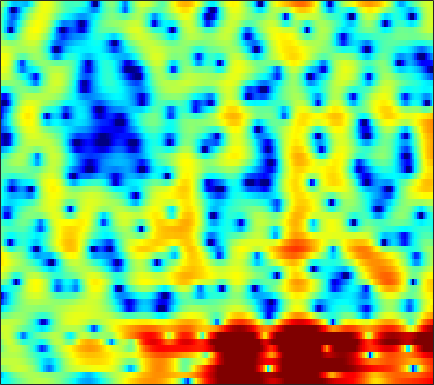

Source data for this figure (header and first rows):
-4.6616, -4.5363, -4.2234, -3.7681, -3.3451, -2.7329, -2.1109, -1.6341, -1.0236, -0.45705, 0.050455, 0.39112, 0.7972, 1.1324, 1.3412, 1.5577, 1.7092, 1.7765, 1.811, 1.7844, 1.6838, 1.5671, 1.3571, 1.0974
-6.858, -5.632, -4.259, -3.117, -2.376, -1.52, -0.796, -0.3308, 0.1967, 0.6211, 0.9513, 1.143, 1.323, 1.416, 1.438, 1.413, 1.334, 1.243, 1.094, 0.9251, 0.7493, 0.6212, 0.4573, 0.3111
-0.01772, 0.3991, 0.9288, 1.404, 1.72, 2.069, 2.333, 2.47, 2.563, 2.554, 2.438, 2.27, 1.934, 1.45, 0.9802, 0.2029, -0.7765, -1.669, -3.107, -4.845, -6.848, -8.333, -9.431, -8.672
1.89, 1.979, 2.095, 2.193, 2.244, 2.277, 2.259, 2.208, 2.069, 1.853, 1.557, 1.269, 0.8002, 0.231, -0.2713, -1.028, -1.883, -2.6, -3.634, -4.707, -5.698, -6.26, -6.553, -6.163
0.9749, 1.161, 1.399, 1.591, 1.688, 1.756, 1.743, 1.668, 1.479, 1.191, 0.8115, 0.4462, -0.109, -0.7339, -1.24, -1.932, -2.596, -3.047, -3.522, -3.793, -3.824, -3.691, -3.297, -2.72
-0.8195, 0.1537, 1.14, 1.804, 2.114, 2.313, 2.302, 2.166, 1.855, 1.405, 0.8478, 0.3587, -0.3942, -1.349, -2.232, -3.703, -5.636, -7.473, -10.28, -11.94, -10.19, -7.991, -5.27, -3.074
0.2545, 1.242, 2.163, 2.616, 2.663, 2.33, 1.609, 0.806, -0.5118, -1.905, -2.894, -3.158, -2.971, -2.627, -2.466, -2.534, -2.948, -3.42, -4.015, -4.161, -3.444, -2.469, -1.1, 0.1988
1.837, 2.33, 2.662, 2.587, 2.301, 1.498, 0.1482, -1.266, -3.802, -7.051, -9.299, -8.526, -6.107, -4.118, -3.068, -2.056, -1.425, -1.099, -0.7299, -0.3681, 0.04622, 0.4095, 0.9065, 1.39
2.482, 2.617, 2.69, 2.601, 2.419, 2.034, 1.501, 1.056, 0.3946, -0.2555, -0.8489, -1.208, -1.627, -2.033, -2.391, -2.98, -3.72, -4.322, -5.041, -5.376, -5.058, -4.415, -3.22, -1.945
1.866, 1.987, 2.111, 2.179, 2.184, 2.123, 1.977, 1.817, 1.539, 1.187, 0.7323, 0.3235, -0.3506, -1.199, -1.998, -3.365, -5.225, -7.1, -10.65, -15.45, -14.8, -10.88, -6.835, -4.029
-1.298, -0.9666, -0.5362, -0.1441, 0.1132, 0.4073, 0.629, 0.7345, 0.8026, 0.7877, 0.6711, 0.5196, 0.2215, -0.1716, -0.5312, -1.089, -1.686, -2.122, -2.6, -2.823, -2.725, -2.435, -1.824, -1.068
-5.899, -5.183, -4.246, -3.334, -2.701, -1.928, -1.25, -0.8145, -0.3286, 0.04936, 0.3287, 0.4736, 0.5853, 0.6127, 0.5873, 0.5149, 0.4131, 0.3307, 0.2362, 0.1827, 0.1892, 0.2334, 0.3465, 0.5106
-11.81, -10.23, -8.155, -6.309, -5.095, -3.7, -2.528, -1.767, -0.8931, -0.1778, 0.4107, 0.7716, 1.162, 1.443, 1.592, 1.709, 1.74, 1.72, 1.637, 1.496, 1.317, 1.168, 0.9672, 0.7713
-15.91, -12.46, -9.189, -6.827, -5.433, -3.899, -2.649, -1.829, -0.8411, 0.04683, 0.8473, 1.375, 1.984, 2.461, 2.724, 2.94, 2.994, 2.929, 2.705, 2.32, 1.79, 1.304, 0.5623, -0.2344
-5.769, -5.248, -4.58, -4.065, -3.816, -3.582, -3.272, -2.872, -2.017, -0.8308, 0.4599, 1.381, 2.441, 3.266, 3.714, 4.081, 4.186, 4.083, 3.704, 3.038, 2.04, 1.047, -0.6756, -2.94
0.1939, -0.1302, -0.8414, -2.008, -3.333, -6.141, -11.21, -17.72, -11.81, -5.472, -1.814, 0.07895, 1.887, 3.11, 3.721, 4.202, 4.347, 4.253, 3.864, 3.175, 2.175, 1.199, -0.432, -2.503
2.763, 2.317, 1.544, 0.5399, -0.3505, -1.644, -2.776, -3.197, -2.941, -1.912, -0.664, 0.1923, 1.117, 1.76, 2.061, 2.23, 2.147, 1.942, 1.488, 0.8629, 0.1247, -0.4794, -1.29, -2.035
4.225, 3.853, 3.298, 2.703, 2.258, 1.688, 1.197, 0.9203, 0.6837, 0.5745, 0.5298, 0.5113, 0.445, 0.2932, 0.1103, -0.2571, -0.777, -1.254, -2.047, -2.971, -4.027, -4.809, -5.686, -6.066
5.199, 4.796, 4.232, 3.66, 3.243, 2.719, 2.227, 1.869, 1.413, 0.9378, 0.4243, 0.003174, -0.6176, -1.308, -1.868, -2.646, -3.454, -4.12, -5.11, -6.412, -8.296, -10.4, -15.14, -24.93
5.187, 4.558, 3.72, 2.949, 2.437, 1.896, 1.482, 1.199, 0.7935, 0.2723, -0.4282, -1.128, -2.303, -3.758, -4.986, -6.535, -7.521, -7.744, -7.469, -7.105, -6.925, -6.975, -7.045, -6.624
2.914, 1.592, -0.4017, -2.306, -3.234, -3.399, -2.69, -2.063, -1.493, -1.342, -1.698, -2.326, -3.737, -5.994, -8.529, -14.18, -25.07, -16.95, -10.29, -6.765, -4.456, -3.143, -1.694, -0.3935
-0.6069, -2.467, -5.926, -11.34, -16.49, -12.62, -7.896, -5.775, -4.054, -3.194, -2.961, -3.105, -3.653, -4.497, -5.211, -6.035, -6.347, -6.145, -5.27, -4.019, -2.64, -1.608, -0.2651, 1.009
-1.115, -1.887, -2.966, -3.876, -4.274, -4.368, -3.999, -3.615, -3.131, -2.818, -2.725, -2.812, -3.11, -3.574, -3.988, -4.527, -4.954, -5.059, -4.872, -4.206, -3.161, -2.193, -0.8077, 0.5513
-0.8891, -1.209, -1.614, -1.905, -2.005, -2, -1.87, -1.722, -1.55, -1.456, -1.51, -1.688, -2.147, -2.906, -3.706, -5.155, -7.131, -8.937, -11, -10.15, -7.01, -4.66, -2.058, 0.006904
-2.237, -2.832, -3.405, -3.582, -3.409, -2.855, -2.168, -1.645, -1.05, -0.6255, -0.4227, -0.4334, -0.7026, -1.287, -1.973, -3.294, -5.2, -6.996, -9.025, -8.264, -5.315, -3.103, -0.702, 1.113
-6.376, -8.921, -13.34, -14.4, -11.3, -7.573, -4.95, -3.526, -2.118, -1.129, -0.469, -0.1398, 0.1036, 0.1629, 0.101, -0.06693, -0.254, -0.3291, -0.2475, 0.128, 0.7968, 1.395, 2.189, 2.851
-6.191, -7.874, -9.866, -10.35, -9.417, -7.499, -5.729, -4.595, -3.38, -2.443, -1.709, -1.266, -0.7681, -0.3498, -0.05566, 0.3355, 0.7599, 1.097, 1.565, 2.062, 2.554, 2.881, 3.232, 3.421
-3.851, -4.52, -5.268, -5.721, -5.857, -5.747, -5.429, -5.125, -4.682, -4.279, -3.916, -3.675, -3.337, -2.893, -2.441, -1.674, -0.771, -0.05191, 0.9077, 1.786, 2.525, 2.975, 3.407, 3.631
-3.111, -3.91, -5.043, -6.094, -6.762, -7.315, -7.382, -7.252, -6.996, -6.897, -7.12, -7.549, -8.37, -8.893, -8.49, -6.651, -4.234, -2.501, -0.5036, 1.091, 2.317, 3.025, 3.701, 4.103
-3.031, -4.357, -6.716, -10.06, -13.32, -16.87, -14.21, -11.62, -9.4, -8.359, -8.439, -9.225, -11.62, -16.32, -17.66, -10.96, -5.938, -3.288, -0.6494, 1.282, 2.688, 3.47, 4.199, 4.605
-2.246, -3.266, -5.033, -7.283, -8.997, -10.36, -9.605, -8.353, -6.801, -5.746, -5.152, -4.96, -4.84, -4.585, -4.11, -3.025, -1.622, -0.5059, 0.8936, 2.095, 3.066, 3.618, 4.114, 4.324
-1.42, -1.684, -2.131, -2.596, -2.874, -3.079, -3.038, -2.876, -2.566, -2.255, -1.971, -1.799, -1.585, -1.326, -1.073, -0.6463, -0.07711, 0.4124, 1.092, 1.772, 2.383, 2.746, 3.065, 3.155
-1.224, -0.9905, -0.768, -0.5823, -0.4824, -0.3456, -0.2248, -0.1444, -0.08, -0.07348, -0.1593, -0.2839, -0.5212, -0.8254, -1.063, -1.299, -1.326, -1.143, -0.6143, 0.1318, 0.9066, 1.422, 1.947, 2.209
-1.633, -1.074, -0.4244, 0.1283, 0.4741, 0.8766, 1.171, 1.319, 1.396, 1.307, 0.9835, 0.5767, -0.2725, -1.545, -2.845, -5.024, -7.232, -7.636, -5.687, -3.05, -0.9075, 0.3105, 1.444, 2.095
-3.654, -2.921, -2.009, -1.189, -0.5795, 0.1487, 0.7941, 1.186, 1.558, 1.694, 1.559, 1.221, 0.4024, -0.9406, -2.384, -5.084, -8.394, -9.239, -6.321, -3.031, -0.6571, 0.6143, 1.755, 2.404
-8.079, -7.524, -6.713, -5.644, -4.69, -3.301, -1.936, -1.006, 0.02126, 0.7676, 1.227, 1.371, 1.327, 1.035, 0.7065, 0.2409, -0.05962, -0.07635, 0.2311, 0.7864, 1.404, 1.799, 2.168, 2.308
-13.79, -14.92, -16.58, -15.33, -12.45, -8.584, -5.498, -3.665, -1.742, -0.2842, 0.762, 1.339, 1.859, 2.151, 2.255, 2.303, 2.305, 2.299, 2.284, 2.279, 2.26, 2.206, 2.067, 1.797
-14.17, -15.41, -17.04, -15.83, -12.96, -9.033, -5.811, -3.87, -1.775, -0.1535, 1.074, 1.776, 2.441, 2.854, 3.023, 3.086, 2.989, 2.845, 2.584, 2.27, 1.915, 1.638, 1.238, 0.7971
-10.4, -9.969, -9.111, -7.825, -6.606, -4.771, -2.932, -1.623, -0.05469, 1.254, 2.285, 2.861, 3.387, 3.635, 3.648, 3.44, 2.995, 2.529, 1.788, 0.9685, 0.181, -0.3249, -0.8527, -1.225
-9.895, -8.656, -6.921, -5.174, -3.866, -2.188, -0.6022, 0.494, 1.803, 2.896, 3.732, 4.17, 4.509, 4.523, 4.303, 3.696, 2.699, 1.657, -0.1537, -2.393, -4.704, -5.929, -6.118, -5.343
-12.9, -10.35, -7.639, -5.295, -3.73, -1.81, -0.08224, 1.082, 2.428, 3.513, 4.324, 4.742, 5.019, 4.953, 4.661, 3.905, 2.667, 1.346, -1.131, -4.773, -10.6, -16.14, -12.46, -8.247
-13.24, -11.91, -9.885, -7.708, -5.952, -3.667, -1.594, -0.215, 1.341, 2.577, 3.493, 3.984, 4.354, 4.427, 4.285, 3.818, 3.038, 2.258, 0.9975, -0.4393, -1.786, -2.567, -3.124, -3.331
-15.8, -17.96, -18.3, -13.67, -10.16, -6.49, -3.659, -1.992, -0.2355, 1.104, 2.075, 2.593, 3.049, 3.264, 3.284, 3.154, 2.864, 2.567, 2.099, 1.588, 1.082, 0.728, 0.2752, -0.1629
-11.71, -13.04, -13.14, -10.72, -8.375, -5.605, -3.421, -2.122, -0.7597, 0.2299, 0.927, 1.273, 1.569, 1.703, 1.732, 1.728, 1.71, 1.7, 1.694, 1.703, 1.694, 1.673, 1.597, 1.452
-3.988, -4.049, -3.864, -3.352, -2.808, -2.021, -1.283, -0.8178, -0.3469, -0.08563, -0.02774, -0.1039, -0.3557, -0.7068, -0.9618, -1.189, -1.137, -0.883, -0.3217, 0.3567, 1.021, 1.447, 1.898, 2.178
0.4165, 0.4191, 0.4105, 0.4134, 0.3849, 0.3073, 0.1596, -0.01122, -0.3465, -0.804, -1.446, -2.071, -3.201, -4.753, -6.242, -8.364, -9.004, -7.617, -4.845, -2.422, -0.5496, 0.5143, 1.569, 2.273
2.543, 2.508, 2.314, 1.93, 1.522, 0.8167, -0.06254, -0.8111, -1.864, -2.868, -3.764, -4.434, -5.456, -6.999, -8.731, -11.95, -13.43, -10.63, -6.436, -3.36, -1.184, 0.01994, 1.181, 1.958
3.629, 3.581, 3.255, 2.588, 1.858, 0.515, -1.342, -3.117, -5.957, -8.697, -9.301, -8.299, -6.743, -5.662, -5.13, -4.572, -3.893, -3.206, -2.114, -1, -0.0504, 0.5249, 1.088, 1.448
4.287, 4.274, 3.96, 3.299, 2.545, 1.122, -0.8891, -2.907, -6.54, -11.01, -11.2, -8.419, -5.322, -3.277, -2.202, -1.187, -0.4624, -0.06769, 0.2998, 0.5005, 0.5019, 0.378, 0.07054, -0.3393
3.895, 3.921, 3.733, 3.321, 2.862, 2.069, 1.12, 0.3489, -0.6184, -1.298, -1.477, -1.274, -0.7451, -0.1232, 0.2872, 0.6902, 0.8901, 0.8837, 0.6476, 0.1146, -0.7461, -1.648, -3.23, -5.251
2.787, 2.774, 2.642, 2.402, 2.181, 1.875, 1.573, 1.375, 1.183, 1.098, 1.126, 1.213, 1.371, 1.527, 1.592, 1.581, 1.38, 1.086, 0.4539, -0.5122, -1.877, -3.221, -5.598, -8.916
1.605, 1.367, 1.009, 0.6748, 0.4991, 0.4094, 0.4951, 0.6656, 0.9835, 1.36, 1.743, 2.005, 2.303, 2.494, 2.556, 2.487, 2.221, 1.872, 1.182, 0.2213, -1.048, -2.2, -3.967, -5.918
0.2392, -0.6191, -1.898, -3.058, -3.589, -3.564, -2.74, -1.851, -0.599, 0.5597, 1.559, 2.185, 2.855, 3.324, 3.545, 3.643, 3.524, 3.275, 2.727, 1.92, 0.8529, -0.1233, -1.634, -3.371
-1.241, -3.03, -6.331, -11.62, -18.69, -16.31, -9.16, -6.056, -3.16, -1.027, 0.6193, 1.622, 2.685, 3.484, 3.907, 4.265, 4.374, 4.293, 3.96, 3.355, 2.477, 1.627, 0.2025, -1.595
-1.525, -3.151, -5.615, -8.031, -9.34, -9.581, -8.22, -6.758, -4.707, -2.759, -1.038, 0.1012, 1.388, 2.432, 3.051, 3.672, 4.041, 4.161, 4.097, 3.783, 3.2, 2.583, 1.509, 0.133
-1.114, -2.58, -4.764, -7.1, -8.764, -10.31, -10.34, -9.301, -7.212, -5.082, -3.157, -1.901, -0.4336, 0.8003, 1.607, 2.48, 3.15, 3.5, 3.761, 3.783, 3.558, 3.231, 2.602, 1.774
-0.2686, -1.765, -4.243, -7.584, -11.12, -19.47, -21.62, -14.53, -9.802, -7.026, -5.108, -3.973, -2.592, -1.281, -0.3135, 0.9103, 1.987, 2.646, 3.298, 3.663, 3.759, 3.663, 3.333, 2.809
1.423, 0.3645, -1.247, -3.042, -4.393, -5.841, -6.581, -6.642, -6.436, -6.382, -6.676, -6.99, -6.9, -5.419, -3.699, -1.318, 0.6401, 1.792, 2.903, 3.569, 3.854, 3.846, 3.573, 3.044
